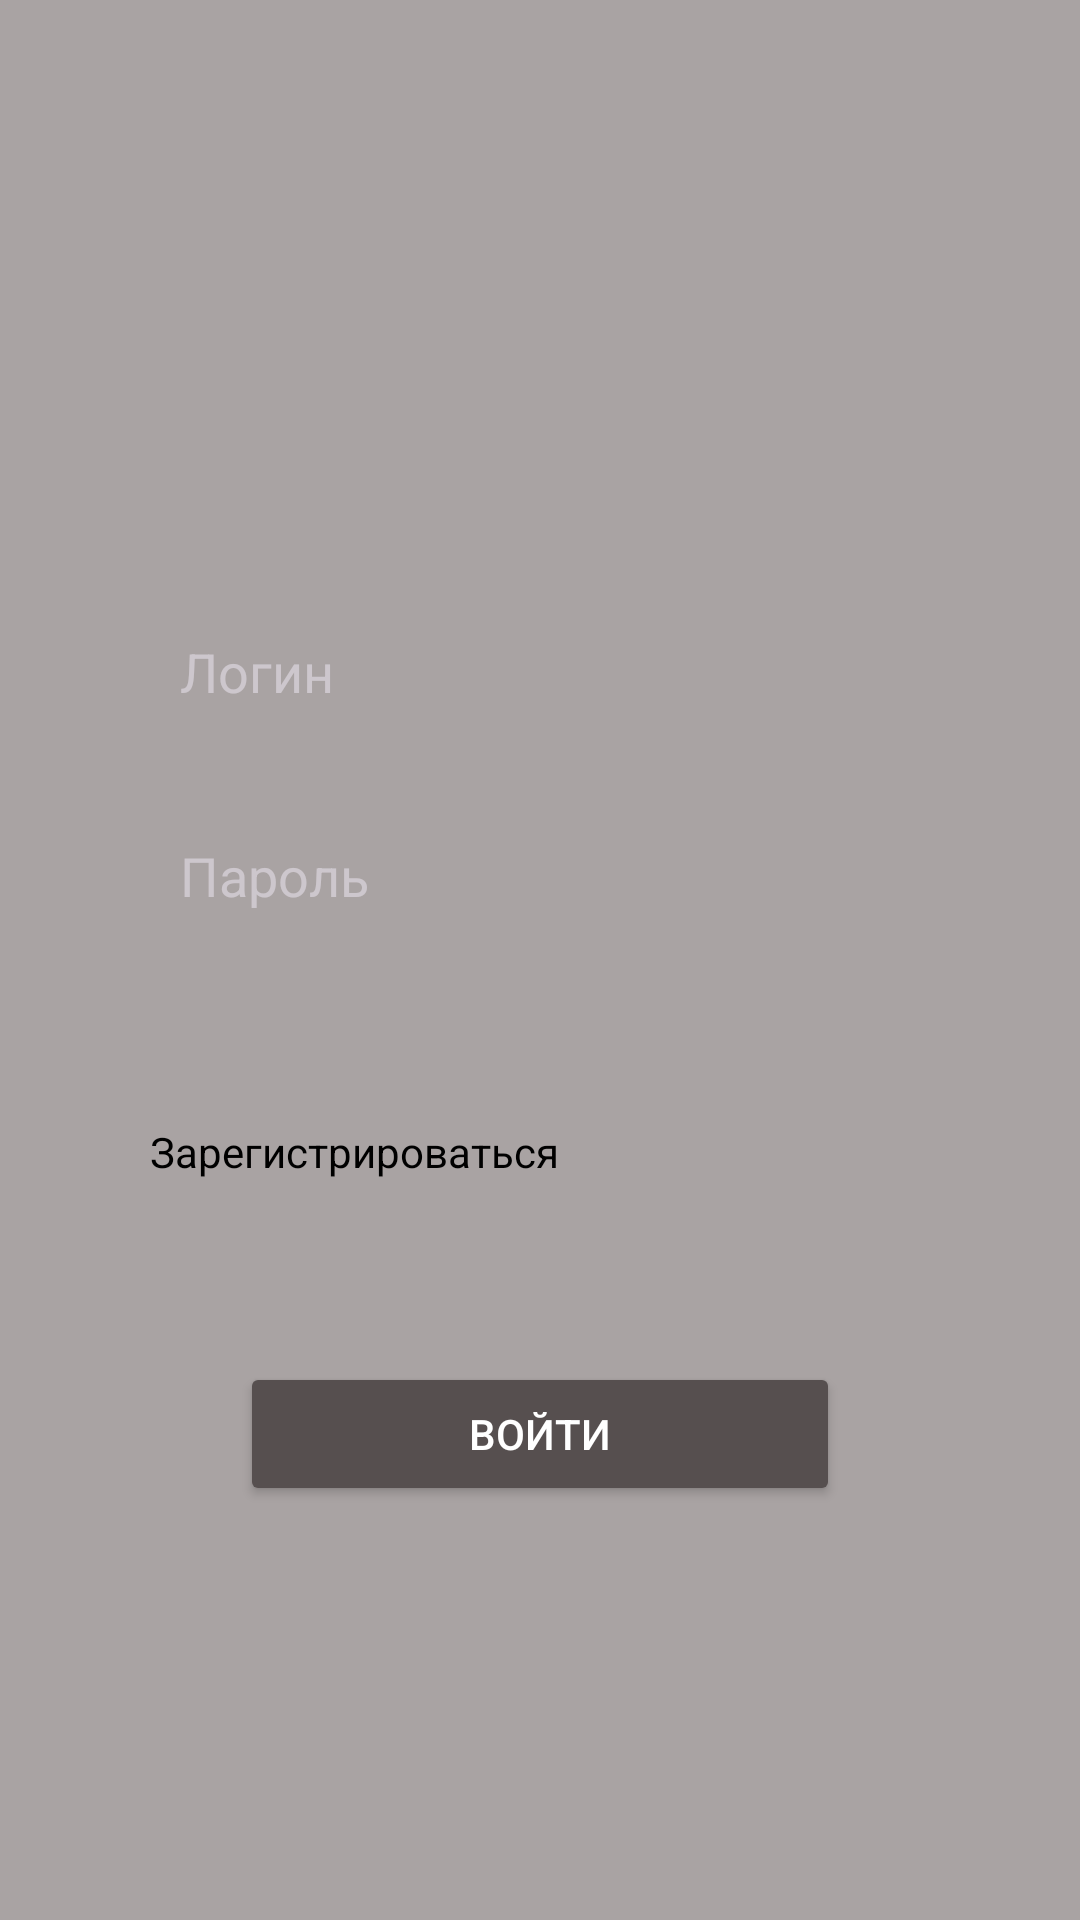

Here is an Android app screen rendered from its layout file. Give the layout XML and the strings, colors and styles it references.
<!-- AndroidManifest.xml: application theme Theme.CarRent -->
<!-- res/layout/activity_main.xml -->
<?xml version="1.0" encoding="utf-8"?>
<androidx.constraintlayout.widget.ConstraintLayout xmlns:android="http://schemas.android.com/apk/res/android"
    xmlns:app="http://schemas.android.com/apk/res-auto"
    xmlns:tools="http://schemas.android.com/tools"
    android:id="@+id/Login_Data_Registr"
    android:layout_width="match_parent"
    android:layout_height="match_parent"
    tools:context=".login.MainActivity"
    android:background="#A9A3A3"
    >

    <Button
        android:id="@+id/Input_button"
        android:layout_width="200dp"
        android:layout_height="wrap_content"
        android:backgroundTint="#564F4F"
        android:text="Войти"
        android:textColor="@color/white"
        app:layout_constraintBottom_toBottomOf="parent"
        app:layout_constraintEnd_toEndOf="parent"
        app:layout_constraintStart_toStartOf="parent"
        app:layout_constraintTop_toBottomOf="@+id/Password_Data" />

    <EditText
        android:id="@+id/Login_Data"
        android:layout_width="match_parent"
        android:layout_height="48dp"
        android:imeOptions="actionDone"
        android:singleLine="true"
        android:layout_marginHorizontal="50dp"
        android:layout_marginTop="200dp"
        android:autofillHints="username"
        android:background="@drawable/registrshapez"
        android:hint="Логин"
        android:paddingLeft="10dp"
        android:text=""
        android:textColor="#564F4F"
        android:textColorHint="@null"
        app:layout_constraintEnd_toEndOf="parent"
        app:layout_constraintStart_toStartOf="parent"
        app:layout_constraintTop_toTopOf="parent" />

    <EditText
        android:id="@+id/Password_Data"
        android:layout_width="match_parent"
        android:layout_height="48dp"
        android:imeOptions="actionDone"
        android:singleLine="true"
        android:inputType="textPassword"
        android:layout_marginHorizontal="50dp"
        android:layout_marginTop="20dp"
        android:autofillHints="password"
        android:background="@drawable/registrshapez"
        android:hint="Пароль"
        android:paddingLeft="10dp"
        android:text=""
        android:textColor="#564F4F"
        android:textColorHint="@null"
        app:layout_constraintStart_toStartOf="parent"
        app:layout_constraintTop_toBottomOf="@+id/Login_Data" />

    <TextView
        android:id="@+id/NextWindows"
        android:layout_width="wrap_content"
        android:layout_height="wrap_content"
        android:text="Зарегистрироваться"
        android:textColor="@color/black"
        app:layout_constraintBottom_toTopOf="@+id/Input_button"
        app:layout_constraintStart_toStartOf="@+id/Password_Data"
        app:layout_constraintTop_toBottomOf="@+id/Password_Data"
        app:layout_constraintVertical_bias="0.489" />

</androidx.constraintlayout.widget.ConstraintLayout>
<!-- resources referenced by this layout -->
<resources>
  <style name="Theme.CarRent" parent="Base.Theme.CarRent" />
  <style name="Base.Theme.CarRent" parent="Theme.Material3.DayNight.NoActionBar">
          
          
      </style>
  <!-- not gathered from this repository: default colours our renderer supplied (Android Studio template values) -->
  <color name="black">#FF000000</color>
  <color name="white">#FFFFFFFF</color>
</resources>
